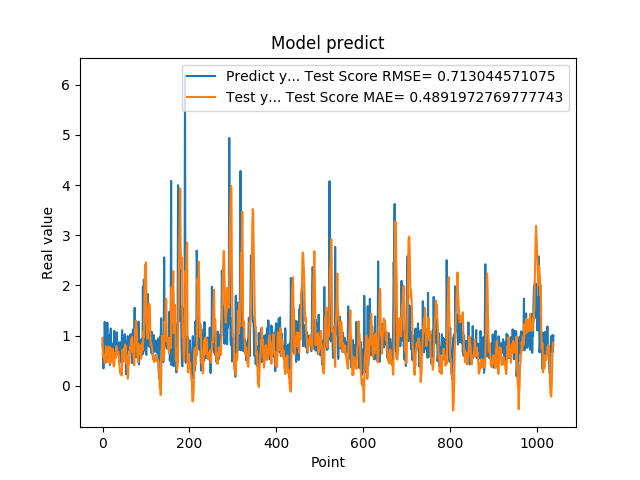

The data file committed next to this chart (first rows):
7.976629734039306641e-01, 9.533354748258907607e-01
9.608020186424257592e-01, 5.835027631676469317e-01
3.470349907875061035e-01, 5.854046844640917735e-01
9.546210169792177513e-01, 5.662860690083626469e-01
5.251880288124084473e-01, 6.092122073355343836e-01
1.275226235389709695e+00, 4.496743780940715696e-01
8.723750114440917969e-01, 6.241159915512393130e-01
7.321749925613403320e-01, 5.201925143774953630e-01
7.640249729156494141e-01, 7.902042260841389831e-01
4.752210080623626154e-01, 7.053156940021404475e-01
7.414129972457885742e-01, 7.702078286214233405e-01
1.258002042770385520e+00, 4.708188453384268835e-01
7.274609804153442383e-01, 5.886489297514554409e-01
7.892770171165466309e-01, 5.584027834824154546e-01
6.914690136909484863e-01, 5.694489060300118588e-01
7.093830108642578125e-01, 7.609277930184613625e-01
1.014547944068908691e+00, 7.850554143738890378e-01
4.182830154895783026e-01, 5.973504837162300074e-01
1.002280950546264648e+00, 4.507866077591627385e-01
1.143296003341674805e+00, 5.411863618495723616e-01
6.746559739112854004e-01, 7.415584694716120806e-01
6.009536385536193848e-01, 7.280836897318012646e-01
6.538079977035522461e-01, 5.182168324439226925e-01
7.814120054244995117e-01, 7.395018023490342873e-01
8.469259738922119141e-01, 6.164726674058247369e-01
6.482390165328979492e-01, 4.036373208390349188e-01
5.623700022697448730e-01, 3.867542735883984228e-01
1.099647998809814453e+00, 3.980364515950487458e-01
9.541710019111632191e-01, 6.104148569840258665e-01
6.694499850273132324e-01, 6.625372294244236127e-01
6.464660167694091797e-01, 5.558213786476663421e-01
8.223180174827575684e-01, 6.001106678470059519e-01
8.300920128822326660e-01, 7.918888625650262192e-01
1.067314028739929199e+00, 6.182803355685222435e-01
6.827279925346374512e-01, 6.147409132493535378e-01
6.464239954948425293e-01, 6.323073315962803864e-01
6.881093978881835938e-01, 6.781461073777254045e-01
6.500350236892700195e-01, 6.369007423800652212e-01
8.693690299987792969e-01, 5.564208556894967295e-01
4.518609941005706787e-01, 4.043253083357989941e-01
4.952389895915984552e-01, 2.933984198140359156e-01
6.850870251655578613e-01, 2.421678183935775663e-01
8.653740286827087402e-01, 2.463009839737194673e-01
7.400469779968261719e-01, 3.289070209577542592e-01
8.204330205917358398e-01, 2.070087928114964781e-01
1.108605027198791504e+00, 4.052318387221974794e-01
4.751499891281127930e-01, 7.200809124002174322e-01
9.457899928092955433e-01, 6.377775001684264922e-01
7.877500057220458984e-01, 6.757047007092380486e-01
9.367713332176208496e-01, 7.186664070377138946e-01
6.470239758491516113e-01, 7.654011114301318974e-01
1.029777050018310325e+00, 5.008933132745619909e-01
9.328820109367371716e-01, 8.235147162350476835e-01
7.528370022773742676e-01, 7.917693284011770860e-01
2.307340055704117099e-01, 7.831033559654584364e-01
8.772729635238647461e-01, 4.475988059887619497e-01
7.876309752464294434e-01, 6.087827141322685875e-01
3.992269933223724365e-01, 4.464319463934701138e-01
9.923512339591979980e-01, 1.432896230262342419e-01
7.200859785079956055e-01, 2.224278955972230909e-01
7.269890308380126953e-01, 5.349702580295013776e-01
... 979 more rows
